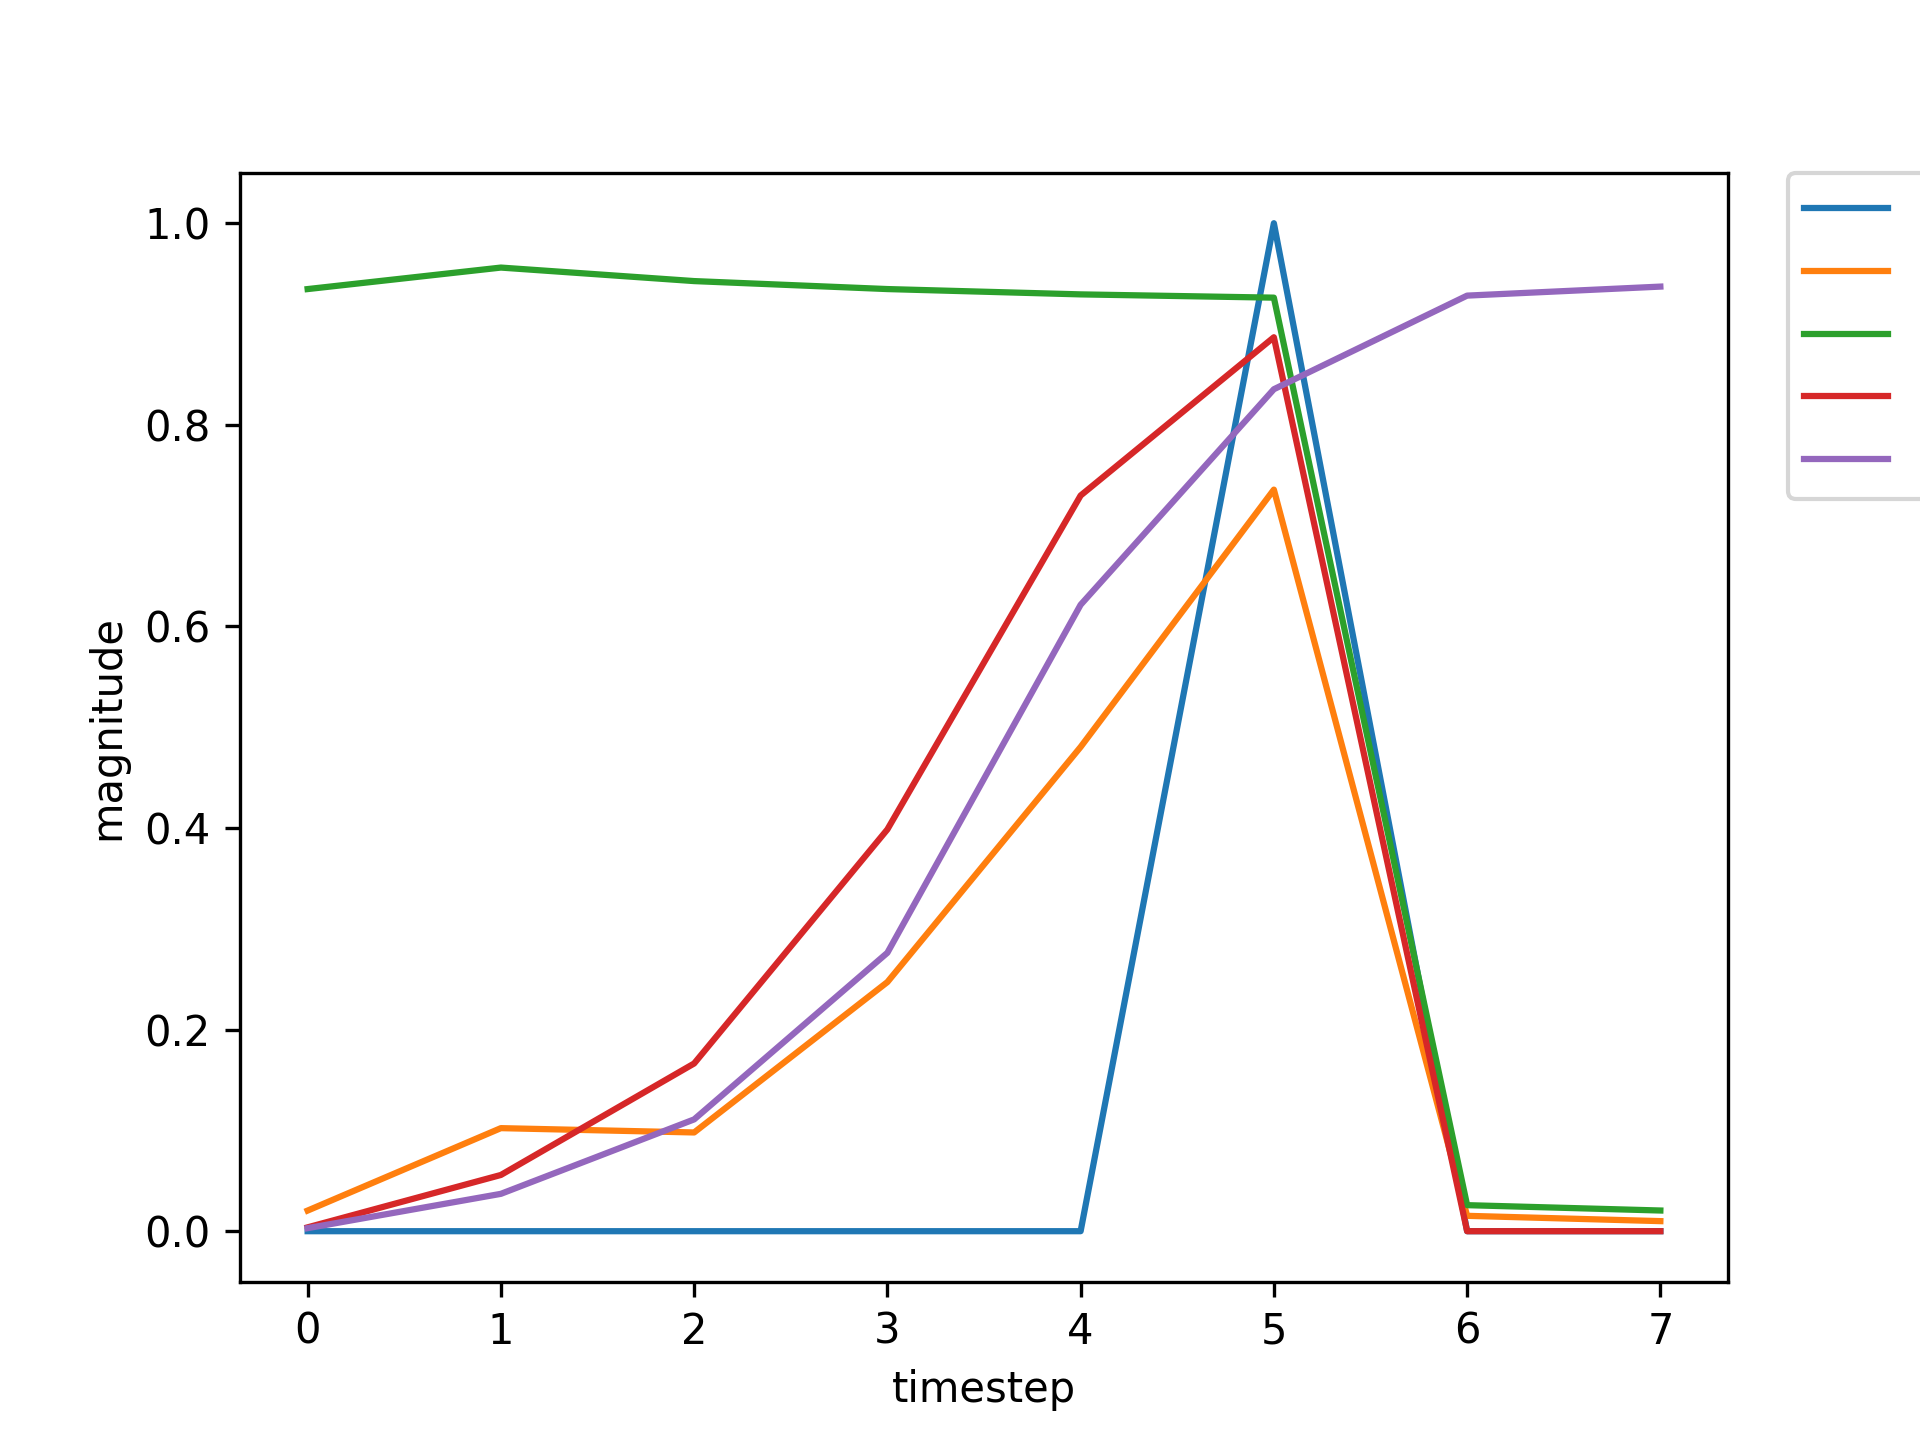

Values plotted in this chart, from the file beside it:
, input, expected_output, network_output
0, 1.0, 0, 0.9346
1, 0.0, 0, 0.956
2, 0.0, 0, 0.9426
3, 0.0, 0, 0.9347
4, 0.0, 0, 0.9294
5, 2.0, 1, 0.9261
6, 0.0, 0, 0.02583
7, 0.0, 0, 0.02053
8, 1.0, 0, 0.00241
9, 0.0, 0, 0.02994
10, 0.0, 0, 0.09286
11, 0.0, 0, 0.23
12, 0.0, 0, 0.5679
13, 2.0, 1, 0.8041
14, 1.0, 0, 0.03606
15, 0.0, 0, 0.2381
16, 0.0, 0, 0.06208
17, 0.0, 0, 0.2223
18, 0.0, 0, 0.2885
19, 2.0, 1, 0.6543
20, 0.0, 0, 0.01053
21, 0.0, 0, 0.02462
22, 1.0, 0, 0.003476
23, 0.0, 0, 0.05037
24, 0.0, 0, 0.1523
25, 0.0, 0, 0.3688
26, 0.0, 0, 0.7078
27, 2.0, 1, 0.8773
28, 0.0, 0, 0.04084
29, 1.0, 0, 0.03535
30, 0.0, 0, 0.02568
31, 0.0, 0, 0.08129
32, 0.0, 0, 0.157
33, 0.0, 0, 0.4589
34, 2.0, 1, 0.7144
35, 0.0, 0, 0.02681
36, 1.0, 0, 0.03465
37, 0.0, 0, 0.03127
38, 0.0, 0, 0.1059
39, 0.0, 0, 0.2135
40, 0.0, 0, 0.556
41, 2.0, 1, 0.7827
42, 1.0, 0, 0.03397
43, 0.0, 0, 0.227
44, 0.0, 0, 0.06002
45, 0.0, 0, 0.2105
46, 0.0, 0, 0.2833
47, 2.0, 1, 0.642
48, 0.0, 0, 0.01045
49, 1.0, 0, 0.02447
50, 0.0, 0, 0.02336
51, 0.0, 0, 0.08354
52, 0.0, 0, 0.1743
53, 0.0, 0, 0.493
54, 2.0, 1, 0.744
55, 0.0, 0, 0.03011
56, 0.0, 0, 0.03649
57, 1.0, 0, 0.004432
58, 0.0, 0, 0.06106
59, 0.0, 0, 0.1721
... 662 more rows
